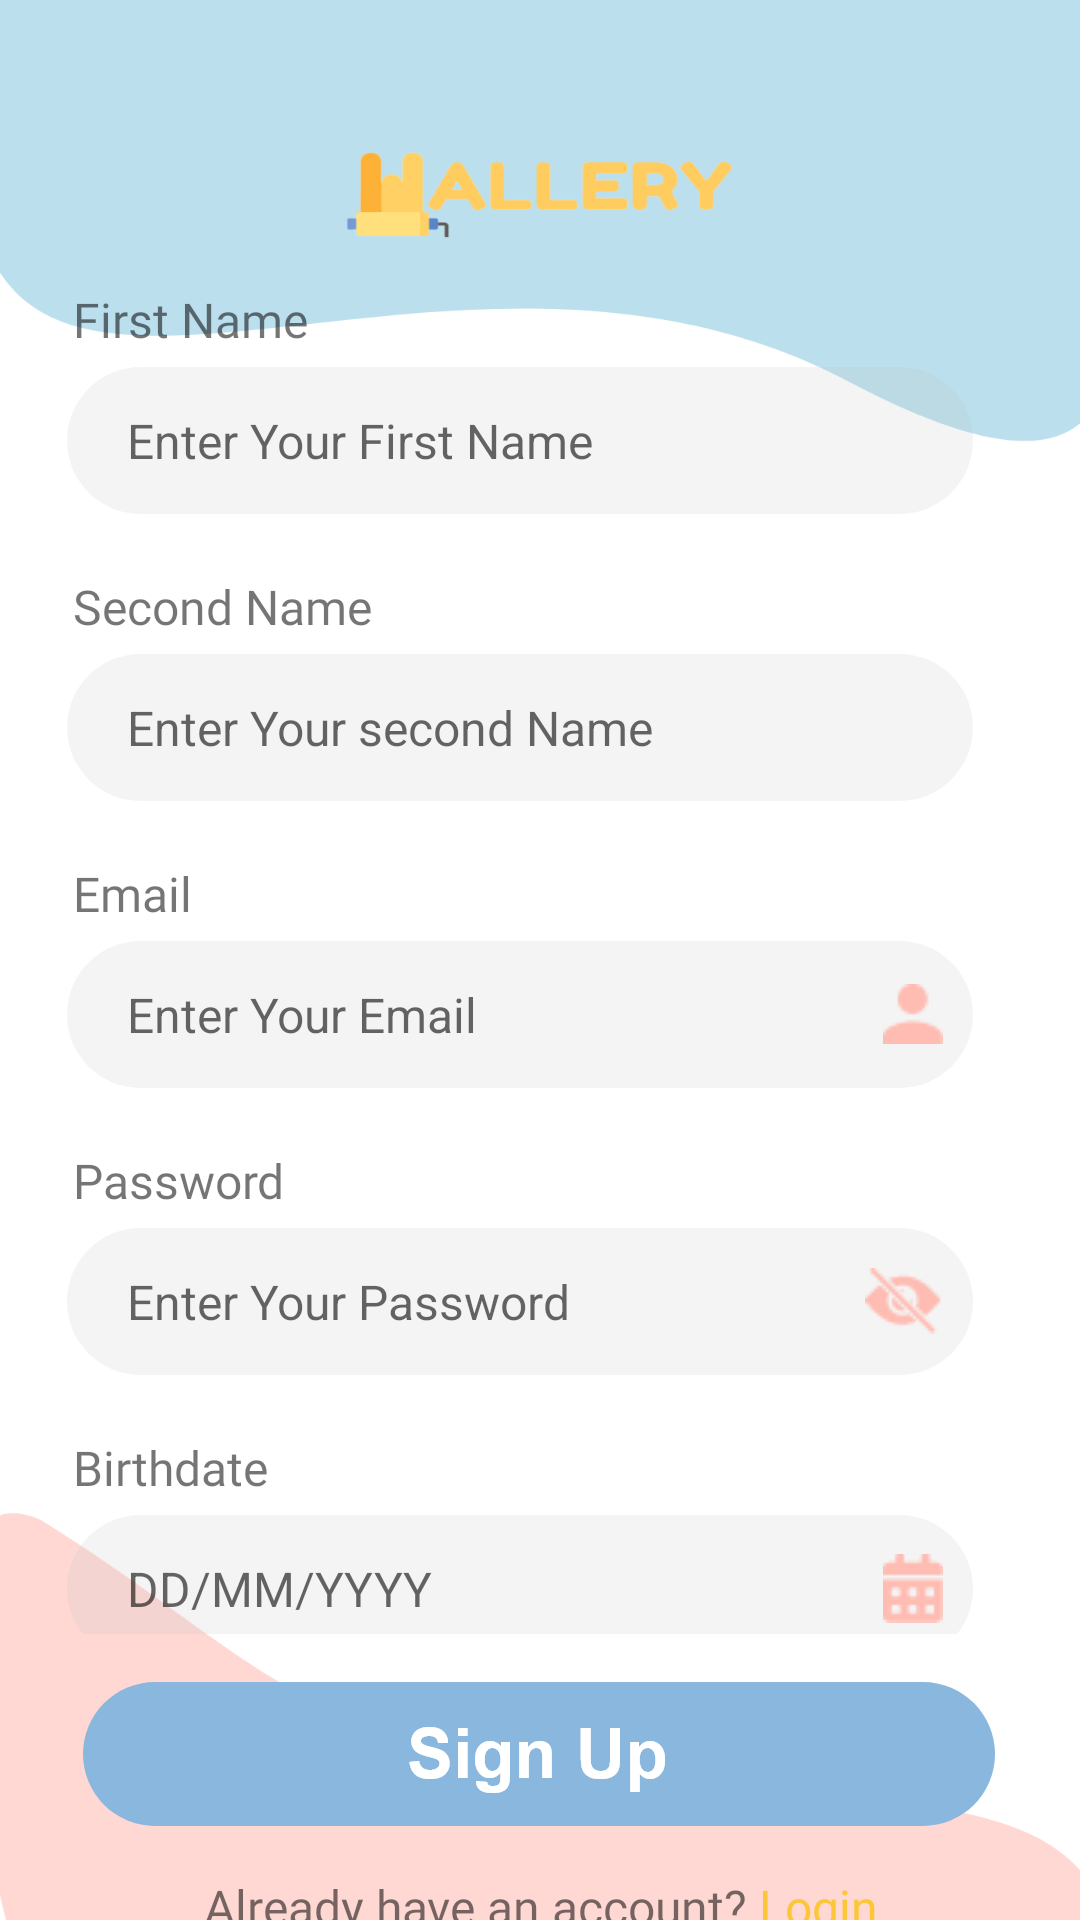

Layout XML and referenced resources for this Android screen:
<!-- AndroidManifest.xml: application theme Theme.Wallery -->
<!-- res/layout/fragment_sign_up_page.xml -->
<?xml version="1.0" encoding="utf-8"?>
<layout xmlns:android="http://schemas.android.com/apk/res/android"
    xmlns:app="http://schemas.android.com/apk/res-auto"
    xmlns:tools="http://schemas.android.com/tools">
<FrameLayout
    android:layout_width="match_parent"
    android:layout_height="match_parent"
    tools:context=".SignUpPage"
    android:background="@drawable/signinpage"
    >

    <androidx.constraintlayout.widget.ConstraintLayout

        android:layout_width="match_parent"
        android:layout_height="match_parent">

        <ScrollView
            android:id="@+id/scrollView2"
            android:layout_width="396dp"
            android:layout_height="449dp"
            app:layout_constraintBottom_toBottomOf="parent"
            app:layout_constraintEnd_toEndOf="parent"
            app:layout_constraintStart_toStartOf="parent"
            app:layout_constraintTop_toTopOf="parent">

            <LinearLayout
                android:layout_width="wrap_content"
                android:layout_height="wrap_content"
                android:orientation="vertical">

                <TextView
                    android:id="@+id/firstName_text"
                    android:layout_width="wrap_content"
                    android:layout_height="wrap_content"
                    android:layout_marginStart="42dp"
                    android:fontFamily="@font/arial"
                    android:text="First Name"
                    android:textSize="16dp" />

                <EditText
                    android:id="@+id/firstName_field"
                    android:layout_width="wrap_content"
                    android:layout_height="wrap_content"
                    android:layout_marginStart="40dp"
                    android:layout_marginTop="5dp"
                    android:background="@drawable/fieldborder"
                    android:ems="10"
                    android:textSize="16dp"
                    android:hint="Enter Your First Name"
                    android:inputType="textPersonName"
                    android:paddingStart="20dp" />

                <TextView
                    android:id="@+id/seconName_text"
                    android:layout_width="wrap_content"
                    android:layout_height="wrap_content"
                    android:layout_marginStart="42dp"
                    android:layout_marginTop="20dp"
                    android:fontFamily="@font/arial"
                    android:text="Second Name"
                    android:textSize="16dp" />

                <EditText
                    android:id="@+id/secondName_field"
                    android:layout_width="wrap_content"
                    android:layout_height="wrap_content"
                    android:layout_marginStart="40dp"
                    android:layout_marginTop="5dp"
                    android:background="@drawable/fieldborder"
                    android:ems="10"
                    android:hint="Enter Your second Name"
                    android:textSize="16dp"
                    android:inputType="textPersonName"
                    android:paddingStart="20dp" />

                <TextView
                    android:id="@+id/email_txt_signUp"
                    android:layout_width="wrap_content"
                    android:layout_height="wrap_content"
                    android:layout_marginStart="42dp"
                    android:layout_marginTop="20dp"
                    android:fontFamily="@font/arial"
                    android:text="Email"
                    android:textSize="16dp" />

                <EditText
                    android:id="@+id/email_field_signUp"
                    android:layout_width="wrap_content"
                    android:layout_height="wrap_content"
                    android:layout_marginStart="40dp"
                    android:layout_marginTop="5dp"
                    android:background="@drawable/fieldborder"
                    android:drawableRight="@drawable/person_icon"

                    android:ems="10"
                    android:hint="Enter Your Email"
                    android:textSize="16dp"
                    android:inputType="textPersonName"
                    android:paddingStart="20dp"
                    android:paddingRight="10dp" />

                <TextView
                    android:id="@+id/password_txt_signUp"
                    android:layout_width="wrap_content"
                    android:layout_height="wrap_content"
                    android:layout_marginStart="42dp"
                    android:layout_marginTop="20dp"
                    android:fontFamily="@font/arial"
                    android:text="Password"
                    android:textSize="16dp" />

                <EditText
                    android:id="@+id/password_field_signUp"
                    android:layout_width="wrap_content"
                    android:layout_height="wrap_content"
                    android:layout_marginStart="40dp"
                    android:layout_marginTop="5dp"
                    android:background="@drawable/fieldborder"
                    android:drawableRight="@drawable/eye_icon"
                    android:ems="10"
                    android:hint="Enter Your Password"
                    android:textSize="16dp"
                    android:inputType="textPassword"
                    android:paddingStart="20dp"
                    android:paddingRight="10dp" />

                <TextView
                    android:id="@+id/birhdate_txt_signUp"
                    android:layout_width="wrap_content"
                    android:layout_height="wrap_content"
                    android:layout_marginStart="42dp"
                    android:layout_marginTop="20dp"
                    android:fontFamily="@font/arial"
                    android:text="Birthdate"
                    android:textSize="16dp" />

                <EditText
                    android:id="@+id/birthdate_field_signUp"
                    android:layout_width="wrap_content"
                    android:layout_height="wrap_content"
                    android:layout_marginStart="40dp"
                    android:layout_marginTop="5dp"
                    android:background="@drawable/fieldborder"
                    android:drawableRight="@drawable/calender_icon"
                    android:textSize="16dp"
                    android:ems="10"
                    android:hint="DD/MM/YYYY"
                    android:inputType="textPersonName"
                    android:paddingStart="20dp"
                    android:paddingRight="10dp" />
            </LinearLayout>
        </ScrollView>

        <ImageButton
            android:id="@+id/signup_btn_signUp"
            android:layout_width="wrap_content"
            android:layout_height="wrap_content"
            android:layout_marginTop="16dp"
            android:src="@drawable/signup_btn"
            android:background="@android:color/transparent"
            app:layout_constraintEnd_toEndOf="parent"
            app:layout_constraintHorizontal_bias="0.492"
            app:layout_constraintStart_toStartOf="parent"
            app:layout_constraintTop_toBottomOf="@+id/scrollView2" />

        <TextView
            android:id="@+id/alreadyHaveAcc_txt_signUp"
            android:layout_width="wrap_content"
            android:layout_height="wrap_content"
            android:layout_marginTop="16dp"
            android:fontFamily="@font/arial"
            android:text="Already have an account?"
            android:textSize="16dp"
            app:layout_constraintEnd_toEndOf="parent"
            app:layout_constraintHorizontal_bias="0.38"
            app:layout_constraintStart_toStartOf="parent"
            app:layout_constraintTop_toBottomOf="@+id/signup_btn_signUp" />

        <TextView
            android:id="@+id/login_txt_signUp"
            android:layout_width="63dp"
            android:layout_height="26dp"
            android:layout_marginStart="4dp"
            android:fontFamily="@font/arial"
            android:text="Login"
            android:textColor="@color/yellow"
            android:textSize="16dp"
            app:layout_constraintEnd_toEndOf="parent"
            app:layout_constraintHorizontal_bias="0.0"
            app:layout_constraintStart_toEndOf="@+id/alreadyHaveAcc_txt_signUp"
            app:layout_constraintTop_toTopOf="@+id/alreadyHaveAcc_txt_signUp" />
    </androidx.constraintlayout.widget.ConstraintLayout>
</FrameLayout>
</layout>
<!-- resources referenced by this layout -->
<resources>
  <color name="yellow">#FBC739</color>
  <!-- drawable calender_icon: png bitmap (drawable, 481 bytes) -->
  <!-- drawable eye_icon: png bitmap (drawable, 649 bytes) -->
  <!-- drawable fieldborder: png bitmap (drawable-hdpi, 2551 bytes) -->
  <!-- drawable person_icon: png bitmap (drawable, 378 bytes) -->
  <!-- drawable signinpage: png bitmap (drawable-hdpi, 29616 bytes) -->
  <!-- drawable signup_btn: png bitmap (drawable-hdpi, 4208 bytes) -->
  <style name="Theme.Wallery" parent="Theme.MaterialComponents.DayNight.NoActionBar">
          
          <item name="colorPrimary">@color/light_blue</item>
          <item name="colorPrimaryVariant">@color/light_blue</item>
          <item name="colorOnPrimary">@color/white</item>
          
          <item name="colorSecondary">@color/teal_200</item>
          <item name="colorSecondaryVariant">@color/teal_700</item>
          <item name="colorOnSecondary">@color/black</item>
          
          <item name="android:statusBarColor" tools:targetApi="l">?attr/colorPrimaryVariant</item>
          
          <item name="android:itemTextAppearance">@style/TextFont</item>
          <item name="android:itemBackground">#FFD7D0</item>
      </style>
  <color name="light_blue">#9CD2E8</color>
  <color name="white">#FFFFFFFF</color>
  <color name="teal_200">#FF03DAC5</color>
  <color name="teal_700">#FF018786</color>
  <color name="black">#FF000000</color>
  <style name="TextFont" parent="@android:style/TextAppearance.Widget.IconMenu.Item">
          <item name="android:textColor">#93B0D0</item>
          <item name="android:textSize">20dp</item>
          <item name="iconSize">5sp</item>
          <item name="fontFamily">@font/fredoka</item>
      </style>
</resources>
